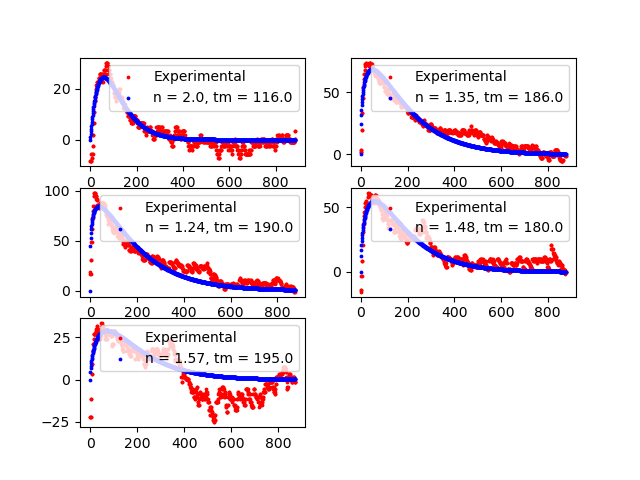

Source data for this figure (header and first rows):
n, tm, var
2.0, 116.0, 116.0
1.35, 186.0, 186.0
1.24, 190.0, 190.0
1.48, 180.0, 180.0
1.57, 195.0, 195.0
